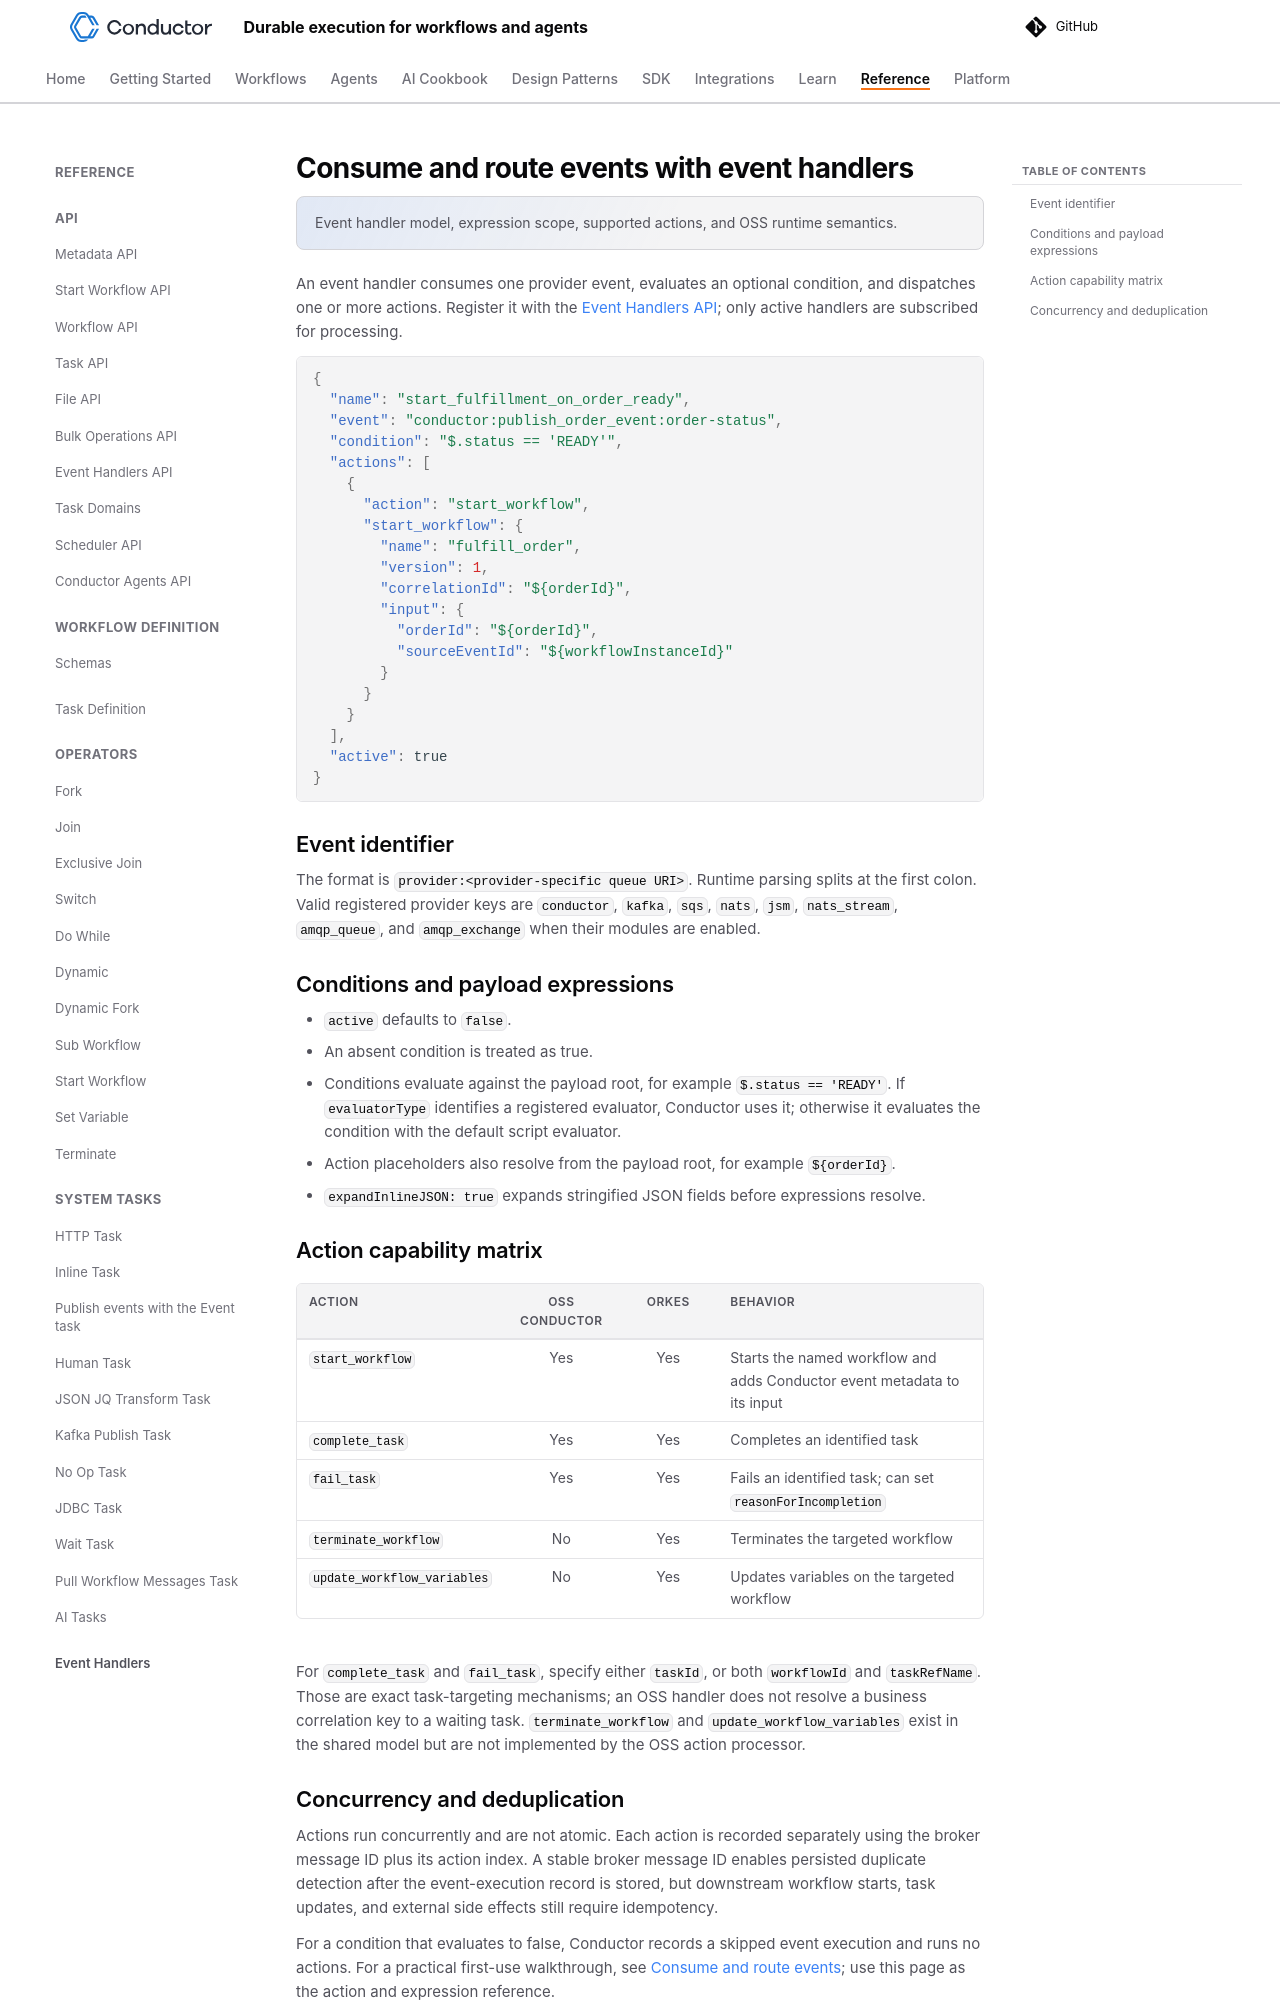

repository: conductor-oss/conductor · page: documentation/configuration/eventhandlers.html · generator: mkdocs

---
description: Event handler model, expression scope, supported actions, and OSS runtime semantics.
---

# Consume and route events with event handlers

An event handler consumes one provider event, evaluates an optional condition, and dispatches one or more actions. Register it with the [Event Handlers API](../api/eventhandlers.md); only active handlers are subscribed for processing.

```json
--8<-- "docs/devguide/cookbook/examples/events/start-workflow-handler.json"
```

## Event identifier

The format is `provider:<provider-specific queue URI>`. Runtime parsing splits at the first colon. Valid registered provider keys are `conductor`, `kafka`, `sqs`, `nats`, `jsm`, `nats_stream`, `amqp_queue`, and `amqp_exchange` when their modules are enabled.

## Conditions and payload expressions

- `active` defaults to `false`.
- An absent condition is treated as true.
- Conditions evaluate against the payload root, for example `$.status == 'READY'`. If `evaluatorType` identifies a registered evaluator, Conductor uses it; otherwise it evaluates the condition with the default script evaluator.
- Action placeholders also resolve from the payload root, for example `${orderId}`.
- `expandInlineJSON: true` expands stringified JSON fields before expressions resolve.

## Action capability matrix

| Action | OSS Conductor | Orkes | Behavior |
|---|:---:|:---:|---|
| `start_workflow` | Yes | Yes | Starts the named workflow and adds Conductor event metadata to its input |
| `complete_task` | Yes | Yes | Completes an identified task |
| `fail_task` | Yes | Yes | Fails an identified task; can set `reasonForIncompletion` |
| `terminate_workflow` | No | Yes | Terminates the targeted workflow |
| `update_workflow_variables` | No | Yes | Updates variables on the targeted workflow |

For `complete_task` and `fail_task`, specify either `taskId`, or both `workflowId` and `taskRefName`. Those are exact task-targeting mechanisms; an OSS handler does not resolve a business correlation key to a waiting task. `terminate_workflow` and `update_workflow_variables` exist in the shared model but are not implemented by the OSS action processor.
